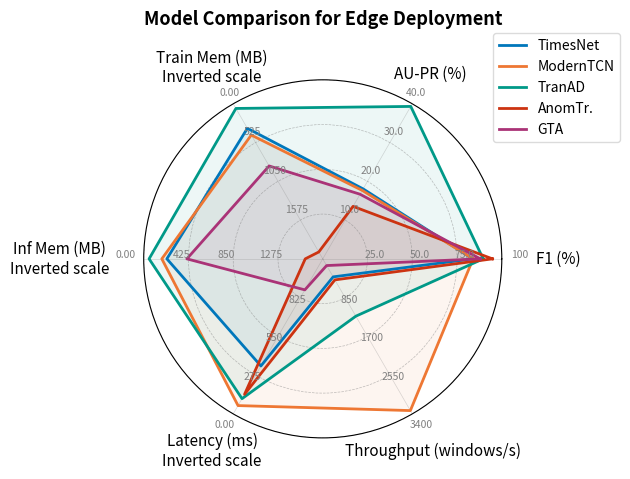

This chart was generated by the following Python code:
import numpy as np
import matplotlib.pyplot as plt
import matplotlib.patches as mpatches

# -----------------------------------------------
# Data
# -----------------------------------------------
models = ["TimesNet", "ModernTCN", "TranAD", "AnomTr.", "GTA"]

data = {
    #                f1      au-pr   train_mem  inf_mem  latency  throughput  
    "TimesNet":  [83.87,  18.044,  331.784,  219.81,   340.0,   395.0],
    "ModernTCN": [83.97,  17.65,   423.286,  171.93,    59.0,  3327.0],
    "TranAD":    [89.61,  39.322,    2.774,    1.608,   108.0,  1257.0],
    "AnomTr.":   [94.77,  13.542, 2006.818, 1533.734,  139.0,   461.0],
    "GTA":       [88.04,  16.672,  841.788,  409.748,  880.0,   147.0],
}

labels = ["F1 (%)", "AU-PR (%)", "Train Mem (MB)\nInverted scale", "Inf Mem (MB)\nInverted scale", "Latency (ms)\nInverted scale", "Throughput (windows/s)"]
N = len(labels)

# -----------------------------------------------
# Per-axis scale definitions
# axis_min, axis_max, log_scale, invert
# For inverted axes: higher raw value → lower normalised score (worse)
# -----------------------------------------------
axes_cfg = [
    # (min,    max,     log,   invert, top_pad)  top_pad keeps best-case values off the outer ring
    (0,       100,     False, False,  0.00),   # F1
    (0,        40,     False, False,  0.00),   # AU-PR
    (0,      2100,     False, True,   0.03),   # Train mem  (TranAD≈0 would otherwise touch ring)
    (0,      1700,     False, True,   0.03),   # Inf mem    (same)
    (0,      1100,     False, True,   0.00),   # Latency
    (0,      3400,     False, False,  0.00),   # Throughput
]

# Per-axis offset for the outermost ring label (r=1.00).
# Inner rings always use 0.04. Increase a value here if the label sits on the ring.
outer_offsets = [
    0.1,   # F1
    0.04,   # AU-PR
    0.04,   # Train mem
    0.1,   # Inf mem
    0.1,   # Latency
    0.1,   # Throughput
]

# -----------------------------------------------
# Normalise each value to [0, 1] on its axis
# 1 = best (outermost ring), 0 = worst (centre)
# -----------------------------------------------
def normalise(value, cfg):
    vmin, vmax, log, invert, top_pad = cfg
    if log:
        v    = np.log10(max(value, vmin))
        vlo  = np.log10(vmin)
        vhi  = np.log10(vmax)
        norm = (v - vlo) / (vhi - vlo)
    else:
        norm = (value - vmin) / (vmax - vmin)
    norm = np.clip(norm, 0, 1)
    result = (1 - norm) if invert else norm
    return np.clip(result, 0, 1 - top_pad)

normed = {}
for m in models:
    normed[m] = [normalise(data[m][i], axes_cfg[i]) for i in range(N)]

# -----------------------------------------------
# Colorblind-friendly palette (Wong 2011)
# -----------------------------------------------
colors = ["#0077BB", "#EE7733", "#009988", "#CC3311", "#AA3377"]

# -----------------------------------------------
# Build radar
# -----------------------------------------------
angles = np.linspace(0, 2 * np.pi, N, endpoint=False).tolist()
angles += angles[:1]  # close the loop

fig, ax = plt.subplots(figsize=(7, 7), subplot_kw=dict(polar=True))

ax.set_yticks([0.25, 0.50, 0.75, 1.00])
ax.set_yticklabels([])
ax.set_ylim(0, 1)
ax.yaxis.grid(True, color="grey", linestyle="--", linewidth=0.5, alpha=0.5)
ax.xaxis.grid(True, color="grey", linestyle="-", linewidth=0.5, alpha=0.3)

# Plot each model
for i, m in enumerate(models):
    vals = normed[m] + normed[m][:1]
    ax.plot(angles, vals, color=colors[i], linewidth=2, label=m)
    ax.fill(angles, vals, color=colors[i], alpha=0.07)

# -----------------------------------------------
# Axis labels (no scale hints in label — shown as spoke ticks instead)
# -----------------------------------------------
ax.set_xticks(angles[:-1])
ax.set_xticklabels(labels, fontsize=11)

# Per-axis padding (points) between the outermost ring and the axis label.
label_pads = [
    30,   # F1
    15,   # AU-PR
    20,   # Train mem
    50,   # Inf mem
    20,   # Latency
    20,   # Throughput
]

for tick, pad in zip(ax.xaxis.get_major_ticks(), label_pads):
    tick.set_pad(pad)

# -----------------------------------------------
# Tick annotations on every spoke
# Show 4 evenly-spaced values at ring positions 0.25 / 0.50 / 0.75 / 1.00
# For inverted axes reverse-normalise so displayed value decreases outward
# -----------------------------------------------
ring_levels = [0.25, 0.50, 0.75, 1.00]

def ring_to_actual(r, cfg):
    vmin, vmax, log, invert, _ = cfg
    # r is the normalised ring position (0–1, 1 = outermost = best)
    # convert back to raw value
    norm = (1 - r) if invert else r
    if log:
        vlo = np.log10(max(vmin, 1e-9))
        vhi = np.log10(vmax)
        return 10 ** (vlo + norm * (vhi - vlo))
    else:
        return vmin + norm * (vmax - vmin)

# Format helper: integers for large values, 1 decimal for small
def fmt(v):
    if v >= 100:
        return f"{v:.0f}"
    elif v >= 10:
        return f"{v:.1f}"
    else:
        return f"{v:.2f}"

for axis_idx in range(N):
    angle = angles[axis_idx]
    cfg   = axes_cfg[axis_idx]
    for r in ring_levels:
        actual = ring_to_actual(r, cfg)
        offset = outer_offsets[axis_idx] if r == 1.00 else 0.04
        ax.text(
            angle, r + offset, fmt(actual),
            ha="center", va="bottom", fontsize=7.5, color="grey"
        )

ax.set_title("Model Comparison for Edge Deployment",
             fontsize=13, fontweight="bold", pad=40)

ax.legend(
    loc="upper right",
    bbox_to_anchor=(1.35, 1.15),
    fontsize=10,
    framealpha=0.7,
)

plt.tight_layout()
plt.savefig("radar_chart.png", bbox_inches="tight", dpi=300)
plt.show()
